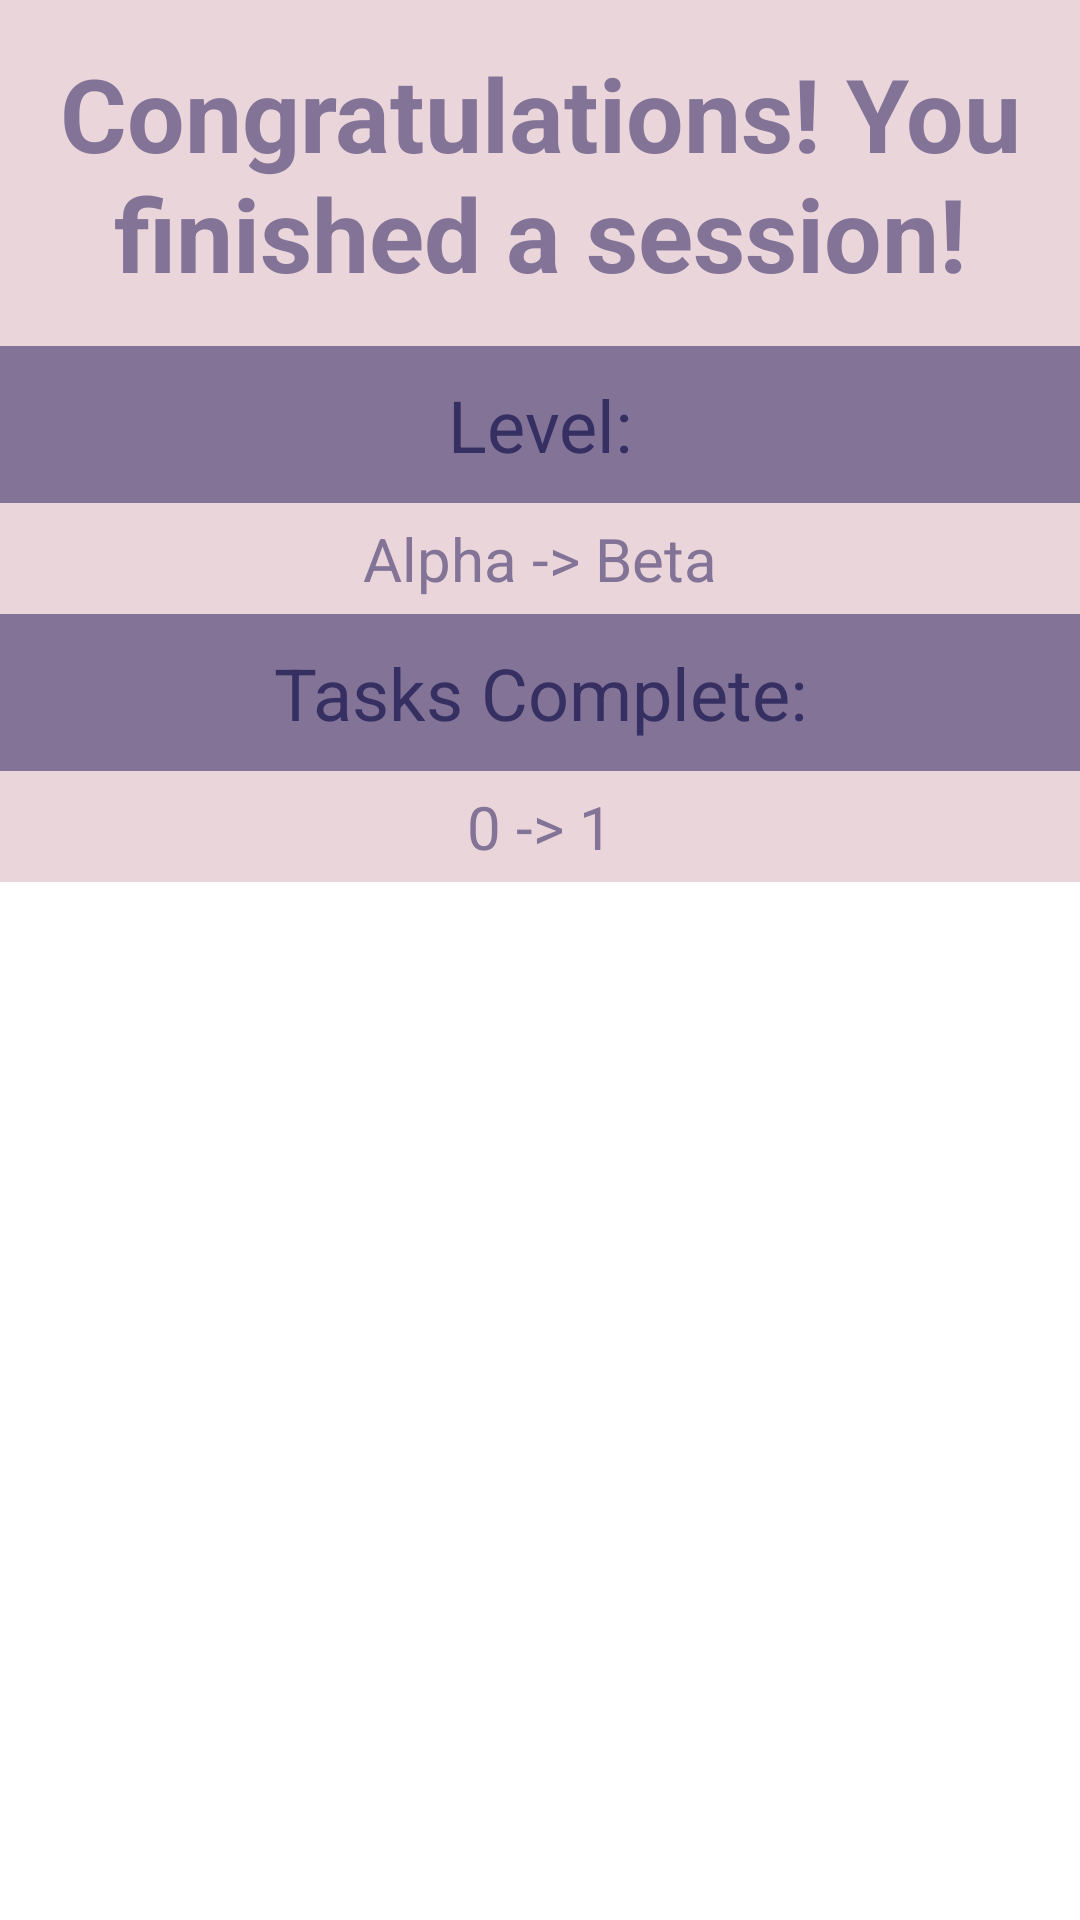

Layout XML and referenced resources for this Android screen:
<!-- AndroidManifest.xml: application theme Theme.ProductivityApp -->
<!-- res/layout/fragment_pomodoro.xml -->
<?xml version="1.0" encoding="utf-8"?>
<FrameLayout xmlns:android="http://schemas.android.com/apk/res/android"
    xmlns:tools="http://schemas.android.com/tools"
    android:layout_width="match_parent"
    android:layout_height="match_parent"
    tools:context=".PomodoroFragment">

    <LinearLayout
        android:layout_width="match_parent"
        android:layout_height="match_parent"
        android:orientation="vertical">

        <TextView
            android:id="@+id/textView9"
            android:layout_width="match_parent"
            android:layout_height="wrap_content"
            android:background="@color/light_purple"
            android:gravity="center"
            android:padding="15dp"
            android:text="Congratulations! You finished a session!"
            android:textColor="@color/purple"
            android:textSize="34sp"
            android:textStyle="bold" />

        <TextView
            android:id="@+id/levelUp"
            android:layout_width="match_parent"
            android:layout_height="wrap_content"
            android:background="@color/purple"
            android:gravity="center"
            android:padding="10dp"
            android:text="Level:"
            android:textColor="@color/dark_purple"
            android:textSize="24sp" />

        <TextView
            android:id="@+id/txtLevel"
            android:layout_width="match_parent"
            android:layout_height="wrap_content"
            android:background="@color/light_purple"
            android:gravity="center"
            android:padding="5dp"
            android:text="Alpha -> Beta"
            android:textColor="@color/purple"
            android:textSize="20sp" />

        <TextView
            android:id="@+id/textView10"
            android:layout_width="match_parent"
            android:layout_height="wrap_content"
            android:background="@color/purple"
            android:gravity="center"
            android:padding="10dp"
            android:text="Tasks Complete:"
            android:textColor="@color/dark_purple"
            android:textSize="24sp" />

        <TextView
            android:id="@+id/txtTasksComplete"
            android:layout_width="match_parent"
            android:layout_height="wrap_content"
            android:background="@color/light_purple"
            android:gravity="center"
            android:padding="5dp"
            android:text="0 -> 1"
            android:textColor="@color/purple"
            android:textSize="20sp" />
    </LinearLayout>

</FrameLayout>
<!-- resources referenced by this layout -->
<resources>
  <color name="dark_purple">#363062</color>
  <color name="light_purple">#E9D5DA</color>
  <color name="purple">#827397</color>
  <style name="Theme.ProductivityApp" parent="Theme.MaterialComponents.DayNight.DarkActionBar">
          
          <item name="colorPrimary">@color/dark_purple</item>
          <item name="colorPrimaryVariant">@color/dark_indigo</item>
          <item name="colorOnPrimary">@color/light_purple</item>
          
          <item name="colorSecondary">@color/teal_200</item>
          <item name="colorSecondaryVariant">@color/teal_700</item>
          <item name="colorOnSecondary">@color/black</item>
          
          <item name="android:statusBarColor" tools:targetApi="l">@color/dark_indigo</item>
          
      </style>
  <color name="dark_indigo">#4D4C7D</color>
  <color name="teal_200">#FF03DAC5</color>
  <color name="teal_700">#FF018786</color>
  <color name="black">#FF000000</color>
</resources>
